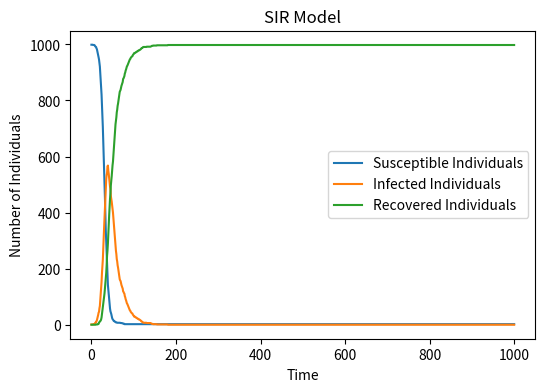

Source code (Python):
# import necessary libraries
import numpy as np
import matplotlib.pyplot as plt

# Define the initial basic variables of the IRS model
N = 1000 # Population size
S = N-1 # Number of sceptible people, since only one person is infected at the very beginning
I = 1 # One person is infected at the very beginning
R = 0 # Recovered individuals. Nobody has yet recovered.

beta = 0.3  # Infection rate
gamma = 0.05  # Recovery rate

# Create arrays for each of the variables to track how they evolve overtime.
S_arr = [S] 
I_arr = [I]
R_arr = [R]

# Time loop: 
# Calculate the probility of infection
# Randomly choose individuals to become infected
# Randomly choose individuals to recover
# Update the number of individuals in each variable
# Record each state in the arrays by adding the updated data using "append"
for t in range(1000):
    p_infection = beta*(I_arr[-1]/N)
# Randomly choose individuals to become infected
    new_infected = np.random.choice([0, 1], S_arr[-1], p=[1 - p_infection, p_infection]).sum() 
# Randomly choose individuals to recover
    new_recovered = np.random.choice([0, 1], I_arr[-1], p=[1 - gamma, gamma]).sum()   
 # Record the current updated state by adding data to the array
    S_arr.append(S_arr[-1]-new_infected)
    I_arr.append(I_arr[-1]+new_infected-new_recovered)
    R_arr.append(R_arr[-1]+new_recovered)

# Draw and disply the result
plt.figure(figsize=(6, 4), dpi=200)
plt.plot(S_arr, label='Susceptible Individuals')
plt.plot(I_arr, label='Infected Individuals')
plt.plot(R_arr, label='Recovered Individuals')
plt.xlabel('Time')
plt.ylabel('Number of Individuals')
plt.title('SIR Model')
plt.legend()
plt.show()